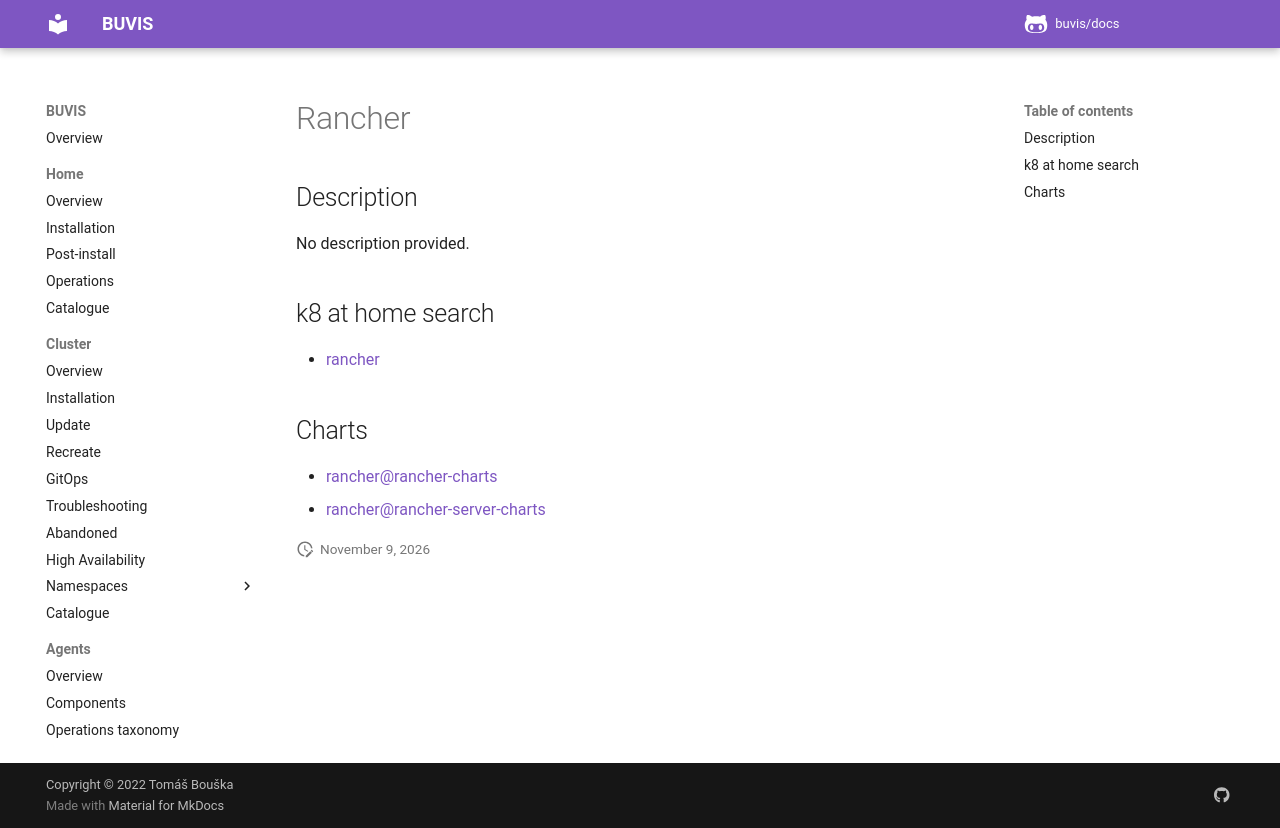

repository: buvis/docs · page: cluster/catalogue/rancher/index.html · generator: mkdocs

# Rancher

## Description

No description provided.

## k8 at home search

- [rancher](https://nanne.dev/k8s-at-home-search/#/rancher)

## Charts

- [rancher@rancher-charts](https://releases.rancher.com/server-charts/latest/)
- [rancher@rancher-server-charts](https://releases.rancher.com/server-charts/stable/)
